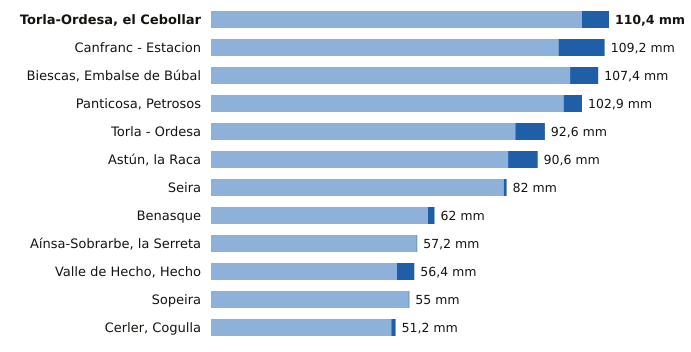

Data behind this chart, as committed beside it:
estacion, provincia, indicativo, mm_6_dias_anteriores, mm_hoy, mm_7_dias, horas_de_hoy
Torla-Ordesa, el Cebollar, Huesca, 9814I, 102.9, 7.5, 110.4, 9
Canfranc - Estacion, Huesca, 9198X, 96.4, 12.8, 109.2, 9
Biescas, Embalse de Búbal, Huesca, 9453X, 99.6, 7.8, 107.4, 9
Panticosa, Petrosos, Huesca, 9451F, 97.8, 5.1, 102.9, 9
Torla - Ordesa, Huesca, 9814X, 84.4, 8.2, 92.6, 9
Astún, la Raca, Huesca, 9195C, 82.4, 8.2, 90.6, 9
Seira, Huesca, 9843A, 81.2, 0.8, 82.0, 9
Benasque, Huesca, 9838B, 60.2, 1.8, 62.0, 9
Aínsa-Sobrarbe, la Serreta, Huesca, 9808X, 57.0, 0.2, 57.2, 9
Valle de Hecho, Hecho, Huesca, 9207, 51.6, 4.8, 56.4, 9
Sopeira, Huesca, 9751, 54.8, 0.2, 55.0, 9
Cerler, Cogulla, Huesca, 9839V, 50.0, 1.2, 51.2, 9
